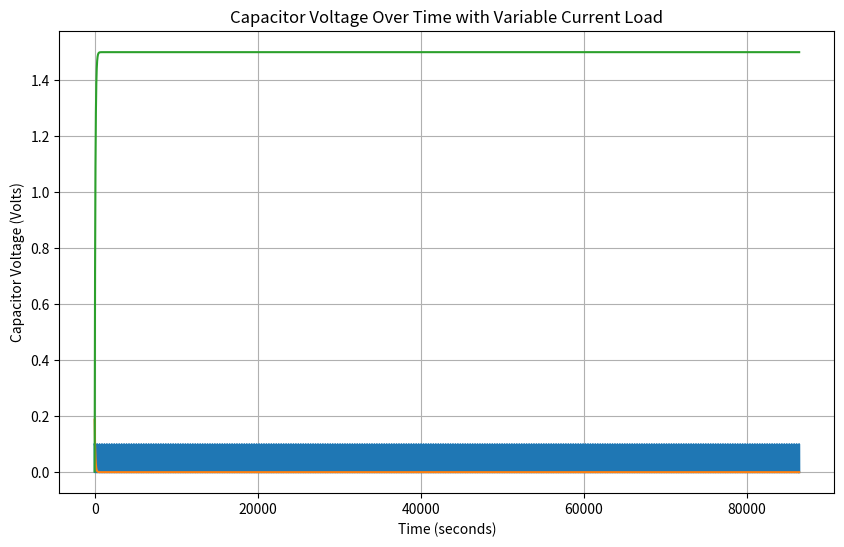

This figure's Python source:
import numpy as np
import matplotlib.pyplot as plt
import matplotlib as mpl

mpl.rcParams['figure.dpi'] = 300

# --- Define Unit Conversion Functions (to base units: Seconds, Amperes) ---
# Time conversions to seconds
SEC_TO_S = lambda x: x         # seconds to seconds (identity)
MINS_TO_S = lambda x: x * 60   # minutes to seconds

# Current conversions to Amperes
MA_TO_A = lambda x: x / 1000       # milliAmperes to Amperes
UA_TO_A = lambda x: x / 1_000_000  # microAmperes to Amperes

# --- Simulation Parameters ---
SIM_TIME = 3600*24 
dt = 0.1      

# --- Define Power Times Table ---
# Each row: [Duration in seconds, Current in Amperes]
POWER_TIMES = np.array([
    [ SEC_TO_S(1),   MA_TO_A(100) ],
    [ MINS_TO_S(5),  UA_TO_A(10)  ]   
])

# --- Calculate Cumulative Times for one cycle ---
POWER_TIMES_ACUM = np.cumsum(POWER_TIMES[:, 0]) 
TOTAL_CYCLE_DURATION = POWER_TIMES_ACUM[-1] 

print(f"Power Cycle Durations (cumulative, seconds): {POWER_TIMES_ACUM}")
print(f"Total Cycle Duration (seconds): {TOTAL_CYCLE_DURATION}")

# --- Capacitor Class ---
class CAP:
    def __init__(self, C_farads, initial_voltage=0.0):
        self.C = C_farads  # Capacitance in Farads
        self.Q = self.C * initial_voltage # Initial charge in Coulombs
        self.R = 0.8
    
    def addVoltage(self, voltage_V, maxCurrent, dt_s):
        # current_A is in Amperes, dt_s is in seconds
        # Q will be in Coulombs
        current_A = (voltage_V - self.V())/self.R*dt_s
        if current_A > maxCurrent:
            current_A = maxCurrent
        self.Q += current_A * dt_s

        return current_A
    
    def extractCurrent(self, current_A, dt_s):
        # current_A is in Amperes, dt_s is in seconds
        # Q will be in Coulombs
        self.Q -= current_A * dt_s
        
    def V(self):
        # Returns voltage in Volts
        return self.Q / self.C

# --- Simulation Setup ---
tlist = np.arange(0, SIM_TIME, dt) # Time points for simulation
CList = np.empty_like(tlist)       # Array to store capacitor voltage at each time step
CIList = np.empty_like(tlist)       # Array to store capacitor voltage at each time step
CVList = np.empty_like(tlist)
systemCurrent = np.empty_like(tlist)

superCap = CAP(10, initial_voltage=0.0) 

solarPanelVoltage = 1.5
solarPanelCurrent = 0.3

# --- Simulation Loop ---
for i, t in enumerate(tlist):
    inPeriod = np.remainder(t, TOTAL_CYCLE_DURATION) # Current position within the cycle
    
    zone_idx = np.argmax(POWER_TIMES_ACUM > inPeriod) 

    current_to_apply = POWER_TIMES[zone_idx][1]
    systemCurrent[i] = current_to_apply


    maxCcurrent = solarPanelCurrent - current_to_apply
    CIList[i] = superCap.addVoltage(1.5, maxCcurrent, dt) 
    CVList[i] = superCap.V()


# --- Plotting Results ---
plt.figure(figsize=(10, 6))
plt.plot(tlist, systemCurrent)
plt.plot(tlist, CIList)
plt.plot(tlist, CVList)
plt.title('Capacitor Voltage Over Time with Variable Current Load')
plt.xlabel('Time (seconds)')
plt.ylabel('Capacitor Voltage (Volts)')
plt.grid(True)
plt.show()
